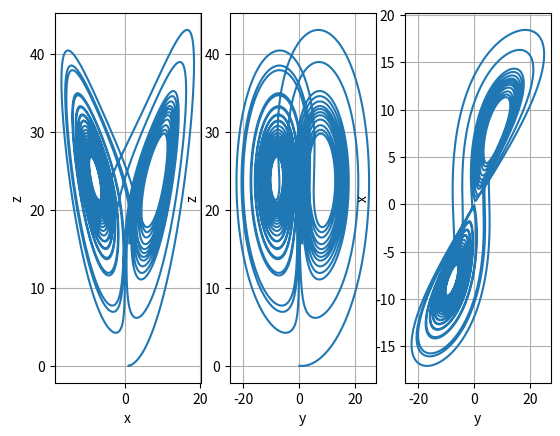

Write the Python code that produced this figure.
# there was an error in the while loop when you calculate the xValues, yValues and the zValues
# you updated the xValue midway through the code, and then used it to calculate the other
# values. then you also updated the yValue midway through the loop and used it to calculate zValue.
# instead you should have used the values from the respective arrays so you don't make a hodgepodge.
# the changes mentioned are done and the code has been corrected.

import math
from matplotlib import pyplot as plt
# from matplotlib import numpy as np
# fx = dx/dt; fy = dy/dt; fz = dz/dt
a = 10
b = 25
c = 8/3
def fx(x,y):
    return a*(y-x)
def fy(x,y,z):
    return x*(b-z)-y
def fz(x,y,z):
    return x*y-c*z

#input step size and intial conditions and till what value to compute solution
h = 0.001 #step size of time
(xInitial, yInitial, zInitial, tInitial) = (1, 0, 0, 0) #initial condition
tFinal = 30 # time to which we want to compute the solution

itr = int((tFinal - tInitial)/h) #basically number of steps to get the final value

tValue = tInitial
xValue = xInitial
yValue = yInitial
zValue = zInitial

#arrays for the computed solution by RK4 method
tArray = [tInitial]
xArray = [xInitial]
yArray = [yInitial]
zArray = [zInitial]

count = 0
while count < itr:
    k1 = h*fx(xArray[count], yArray[count])
    k2 = h*fx(xArray[count] + 0.5*k1, yArray[count])
    k3 = h*fx(xArray[count] + 0.5*k2, yArray[count])
    k4 = h*fx(xArray[count] + k3, yArray[count])

    xValue += (k1 + 2*k2 + 2*k3 + k4)/6

    l1 = h*fy(xArray[count], yArray[count], zArray[count])
    l2 = h*fy(xArray[count], yArray[count] + 0.5+l1, zArray[count])
    l3 = h*fy(xArray[count], yArray[count] + 0.5+l2, zArray[count])
    l4 = h*fy(xArray[count], yArray[count] + l3, zArray[count])

    yValue += (l1 + 2*l2 + 2*l3 + l4)/6

    m1 = h*fz(xArray[count], yArray[count], zArray[count])
    m2 = h*fz(xArray[count], yArray[count], zArray[count] + 0.5+m1)
    m3 = h*fz(xArray[count], yArray[count], zArray[count] + 0.5+m2)
    m4 = h*fz(xArray[count], yArray[count], zArray[count] + m3)

    zValue += (m1 + 2*m2 + 2*m3 + m4)/6

    tValue += h
    xArray.append(round(xValue, 10))
    yArray.append(round(yValue, 10))
    tArray.append(round(tValue, 10))
    zArray.append(round(zValue, 10))
    count += 1

xFinal = round(xValue, 10)
yFinal = round(yValue, 10)
zFinal = round(zValue, 10)


# table of values of the computed approximate solution
# for i in range(0,len(xArray)):
#     print(xArray[i], '  ', yArray[i], '  ', zArray[i])

print('[h = ', h, '; Initial(x,y,z) = (', xInitial, ',', yInitial, ',', zInitial, ') ; Steps(itr) = ', itr , '] ', 'Final(x,y,z) = (', xFinal, ',', yFinal, ',', zFinal, ')\n')

plt.subplot(131)
plt.plot(xArray,zArray)
plt.xlabel('x')
plt.ylabel('z')
plt.grid()

plt.subplot(132)
plt.plot(yArray,zArray)
plt.xlabel('y')
plt.ylabel('z')
plt.grid()

plt.subplot(133)
plt.plot(yArray,xArray)
plt.xlabel('y')
plt.ylabel('x')
plt.grid()

plt.show()